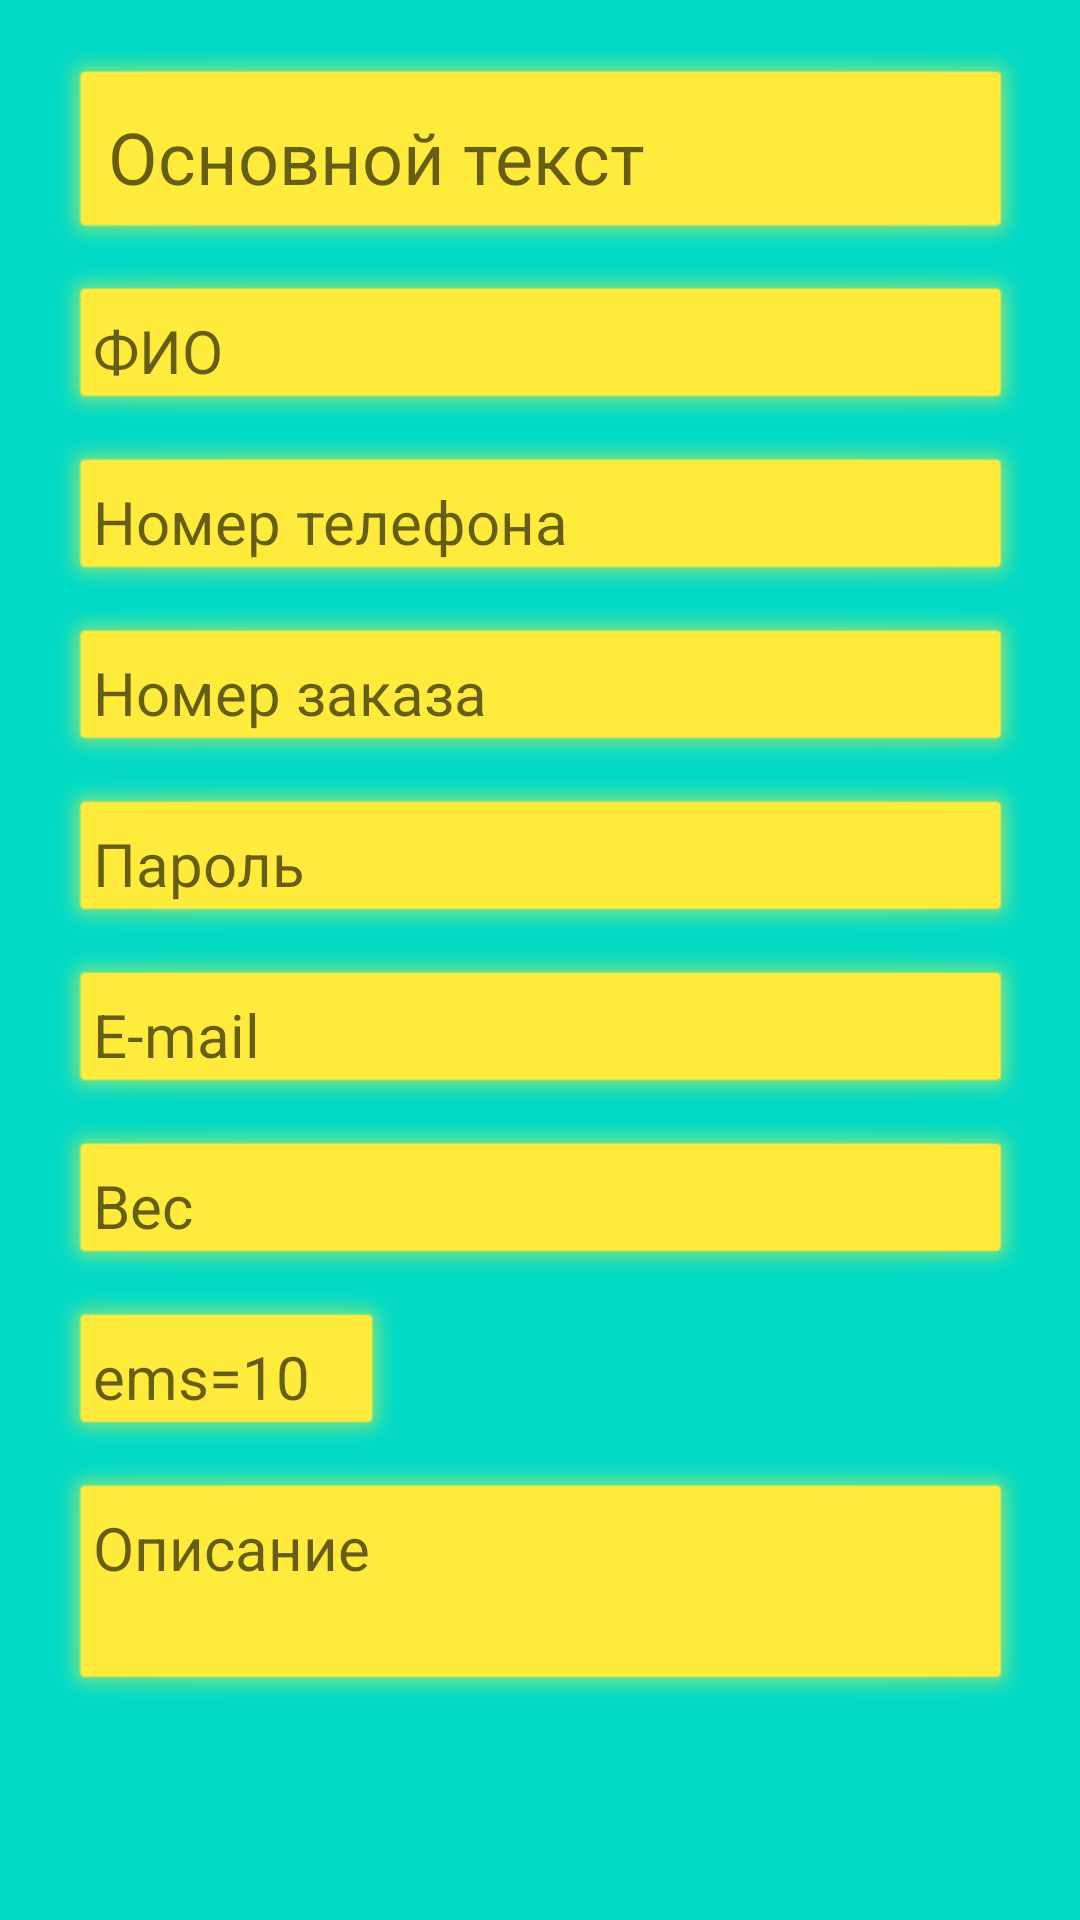

Reconstruct the res/layout file that produces this screen, plus the resources it refers to.
<!-- AndroidManifest.xml: application theme Theme.Lesson1_andr -->
<!-- res/layout/activity_edit.xml -->
<?xml version="1.0" encoding="utf-8"?>
<LinearLayout xmlns:android="http://schemas.android.com/apk/res/android"
    android:id="@+id/second_layout"
    android:layout_width="match_parent"
    android:layout_height="match_parent"
    android:background="@color/teal_200"
    android:orientation="vertical"
    android:padding="16dp">

    <EditText
        android:layout_width="match_parent"
        android:layout_height="wrap_content"
        android:layout_gravity="center"
        android:background="@android:drawable/alert_light_frame"
        android:backgroundTint="#FFEB3B"
        android:gravity="left"
        android:hint="Основной текст"
        android:inputType="text"
        android:padding="20dp"
        android:textSize="24sp" />

    <EditText
        android:layout_width="match_parent"
        android:layout_height="wrap_content"
        android:layout_gravity="center"
        android:background="@android:drawable/alert_light_frame"
        android:backgroundTint="#FFEB3B"
        android:gravity="left"
        android:hint="ФИО"
        android:inputType="textPersonName"
        android:padding="15dp"
        android:textSize="20sp" />

    <EditText
        android:layout_width="match_parent"
        android:layout_height="wrap_content"
        android:layout_gravity="center"
        android:background="@android:drawable/alert_light_frame"
        android:backgroundTint="#FFEB3B"
        android:gravity="left"
        android:hint="Номер телефона"
        android:inputType="phone"
        android:padding="15dp"
        android:textSize="20sp" />

    <EditText
        android:layout_width="match_parent"
        android:layout_height="wrap_content"
        android:layout_gravity="center"
        android:background="@android:drawable/alert_light_frame"
        android:backgroundTint="#FFEB3B"
        android:gravity="left"
        android:hint="Номер заказа"
        android:inputType="number"
        android:padding="15dp"
        android:textSize="20sp" />

    <EditText
        android:layout_width="match_parent"
        android:layout_height="wrap_content"
        android:layout_gravity="center"
        android:background="@android:drawable/alert_light_frame"
        android:backgroundTint="#FFEB3B"
        android:gravity="left"
        android:hint="Пароль"
        android:inputType="textPassword"
        android:padding="15dp"
        android:textSize="20sp" />

    <EditText
        android:layout_width="match_parent"
        android:layout_height="wrap_content"
        android:layout_gravity="center"
        android:background="@android:drawable/alert_light_frame"
        android:backgroundTint="#FFEB3B"
        android:gravity="left"
        android:hint="E-mail"
        android:inputType="textEmailAddress"
        android:padding="15dp"
        android:textSize="20sp" />

    <EditText
        android:layout_width="match_parent"
        android:layout_height="wrap_content"
        android:layout_gravity="center"
        android:background="@android:drawable/alert_light_frame"
        android:backgroundTint="#FFEB3B"
        android:gravity="left"
        android:hint="Вес"
        android:inputType="numberDecimal"
        android:padding="15dp"
        android:textSize="20sp" />

    <EditText
        android:layout_width="wrap_content"
        android:layout_height="wrap_content"
        android:layout_gravity="left"
        android:background="@android:drawable/alert_light_frame"
        android:backgroundTint="#FFEB3B"
        android:ems="5"
        android:gravity="left"
        android:hint="ems=10"
        android:inputType="text"
        android:padding="15dp"
        android:textSize="20sp" />

    <EditText
        android:layout_width="match_parent"
        android:layout_height="85dp"
        android:layout_gravity="center"
        android:background="@android:drawable/alert_light_frame"
        android:backgroundTint="#FFEB3B"
        android:gravity="left"
        android:hint="Описание"
        android:inputType="textMultiLine"
        android:padding="15dp"
        android:textSize="20sp" />

    <Button
        android:id="@+id/prev_btn"
        android:layout_width="wrap_content"
        android:layout_height="wrap_content"
        android:layout_gravity="right"
        android:layout_margin="20dp"
        android:paddingLeft="50dp"
        android:paddingRight="50dp"
        android:text="Кнопка 2" />

</LinearLayout>
<!-- resources referenced by this layout -->
<resources>
  <style name="Theme.Lesson1_andr" parent="Theme.MaterialComponents.DayNight.DarkActionBar">
          
          <item name="colorPrimary">@color/purple_500</item>
          <item name="colorPrimaryVariant">@color/purple_700</item>
          <item name="colorOnPrimary">@color/white</item>
          
          <item name="colorSecondary">@color/teal_200</item>
          <item name="colorSecondaryVariant">@color/teal_700</item>
          <item name="colorOnSecondary">@color/black</item>
          
          <item name="android:statusBarColor" tools:targetApi="l">?attr/colorPrimaryVariant</item>
          
      </style>
  <!-- not gathered from this repository: default colours our renderer supplied (Android Studio template values) -->
  <color name="purple_500">#FF6200EE</color>
  <color name="purple_700">#FF3700B3</color>
  <color name="teal_200">#FF03DAC5</color>
  <color name="teal_700">#FF018786</color>
  <color name="black">#FF000000</color>
  <color name="white">#FFFFFFFF</color>
</resources>
